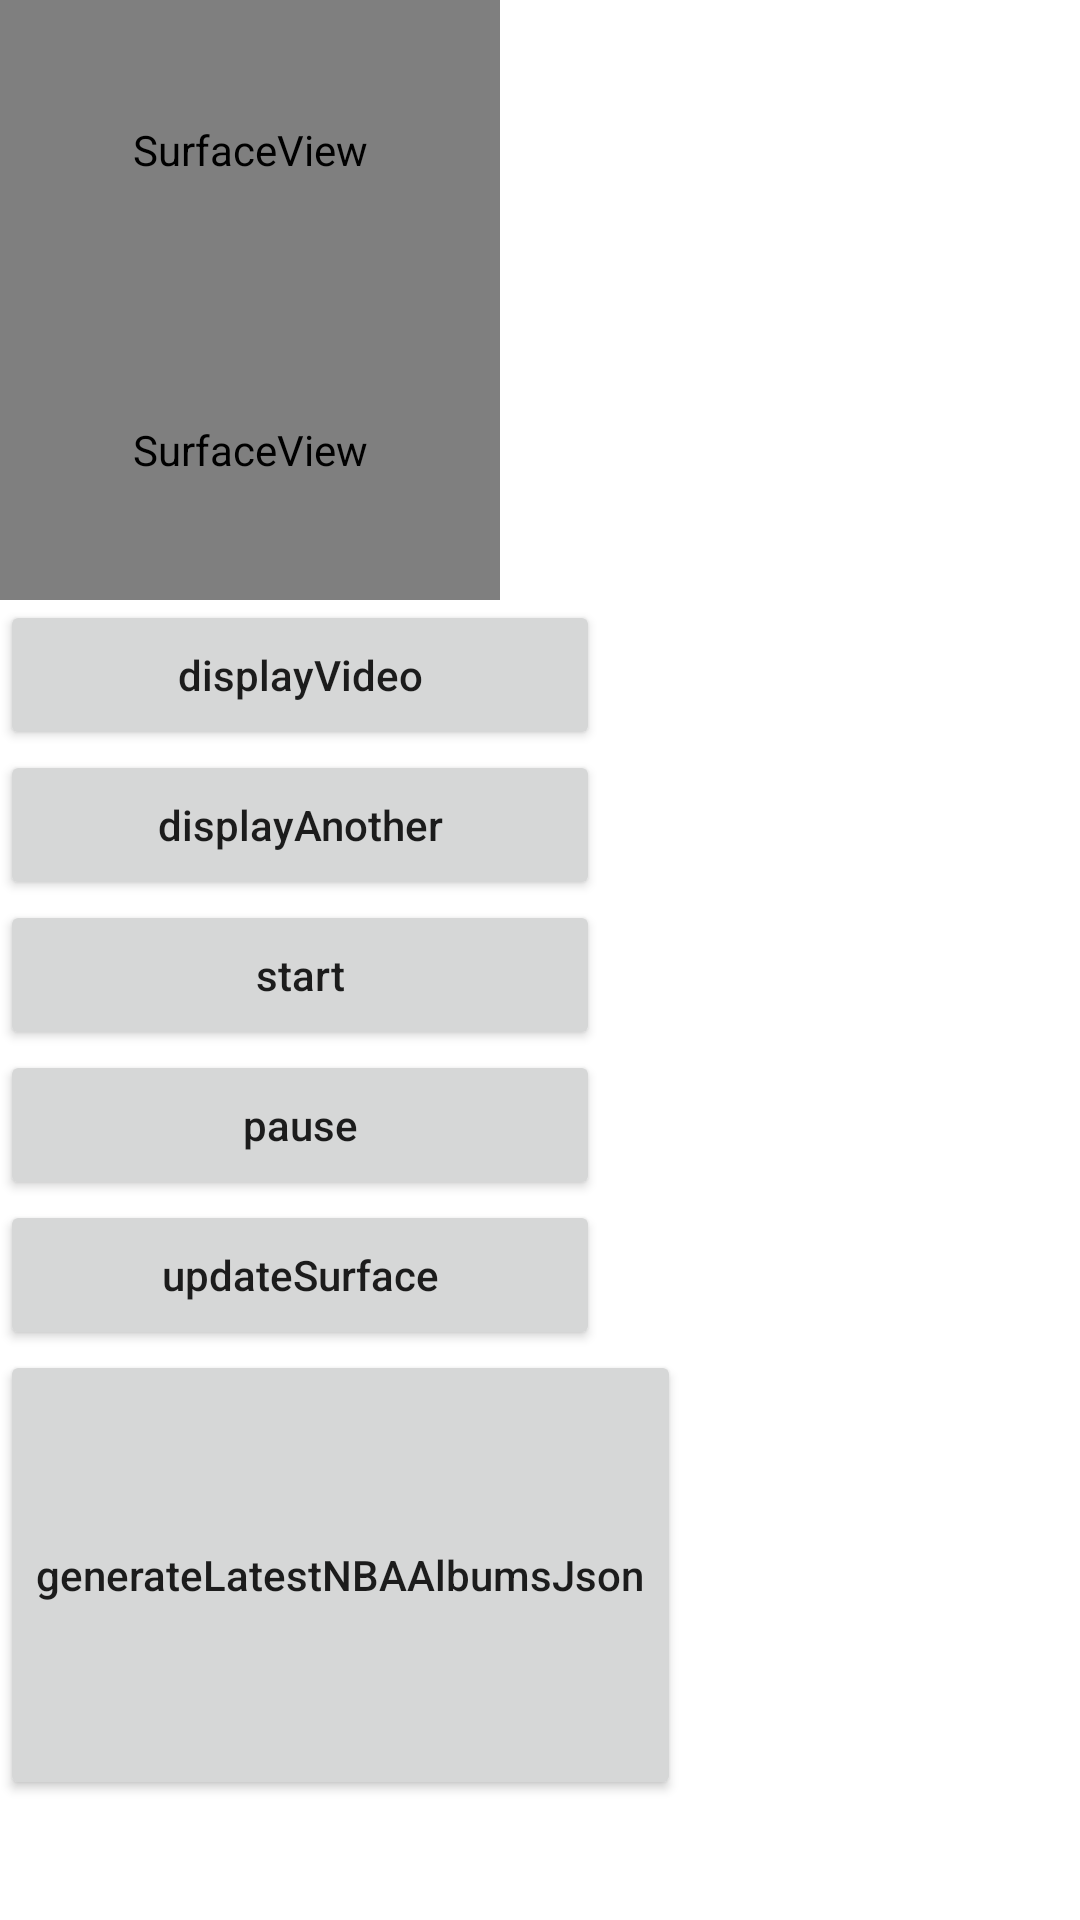

Layout XML and referenced resources for this Android screen:
<!-- AndroidManifest.xml: application theme AppTheme -->
<!-- res/layout/activity_test_surface.xml -->
<?xml version="1.0" encoding="utf-8"?>
<LinearLayout xmlns:android="http://schemas.android.com/apk/res/android"
    android:layout_width="match_parent"
    android:layout_height="match_parent"
    android:orientation="vertical" >
    
    <SurfaceView 
        android:id="@+id/test_surface"
        android:layout_width="500px"
        android:layout_height="300px"
        />
    
    <SurfaceView 
        android:id="@+id/test_surface_another"
        android:layout_width="500px"
        android:layout_height="300px"
        />
    
    <Button 
        android:layout_width="200dp"
        android:layout_height="50dp"
        android:onClick="displayVideo"
        android:text="displayVideo"
        />
    <Button 
        android:layout_width="200dp"
        android:layout_height="50dp"
        android:onClick="displayAnother"
        android:text="displayAnother"
        />
    <Button 
        android:layout_width="200dp"
        android:layout_height="50dp"
        android:onClick="start"
        android:text="start"
        />
    <Button 
        android:layout_width="200dp"
        android:layout_height="50dp"
        android:onClick="pause"
        android:text="pause"
        />
    <Button 
        android:layout_width="200dp"
        android:layout_height="50dp"
        android:onClick="updateSurface"
        android:text="updateSurface"
        />
    <Button 
        android:layout_width="wrap_content"
        android:layout_height="150dp"
        android:onClick="generateLatestNBAAlbumsJson"
        android:text="generateLatestNBAAlbumsJson"
        />
    
    
    

</LinearLayout>
<!-- resources referenced by this layout -->
<resources>
  <style name="AppTheme" parent="AppBaseTheme">
          
          <item name="android:textAllCaps">false</item>
      </style>
  <style name="AppBaseTheme" parent="@style/Theme.AppCompat">
          
      </style>
</resources>
